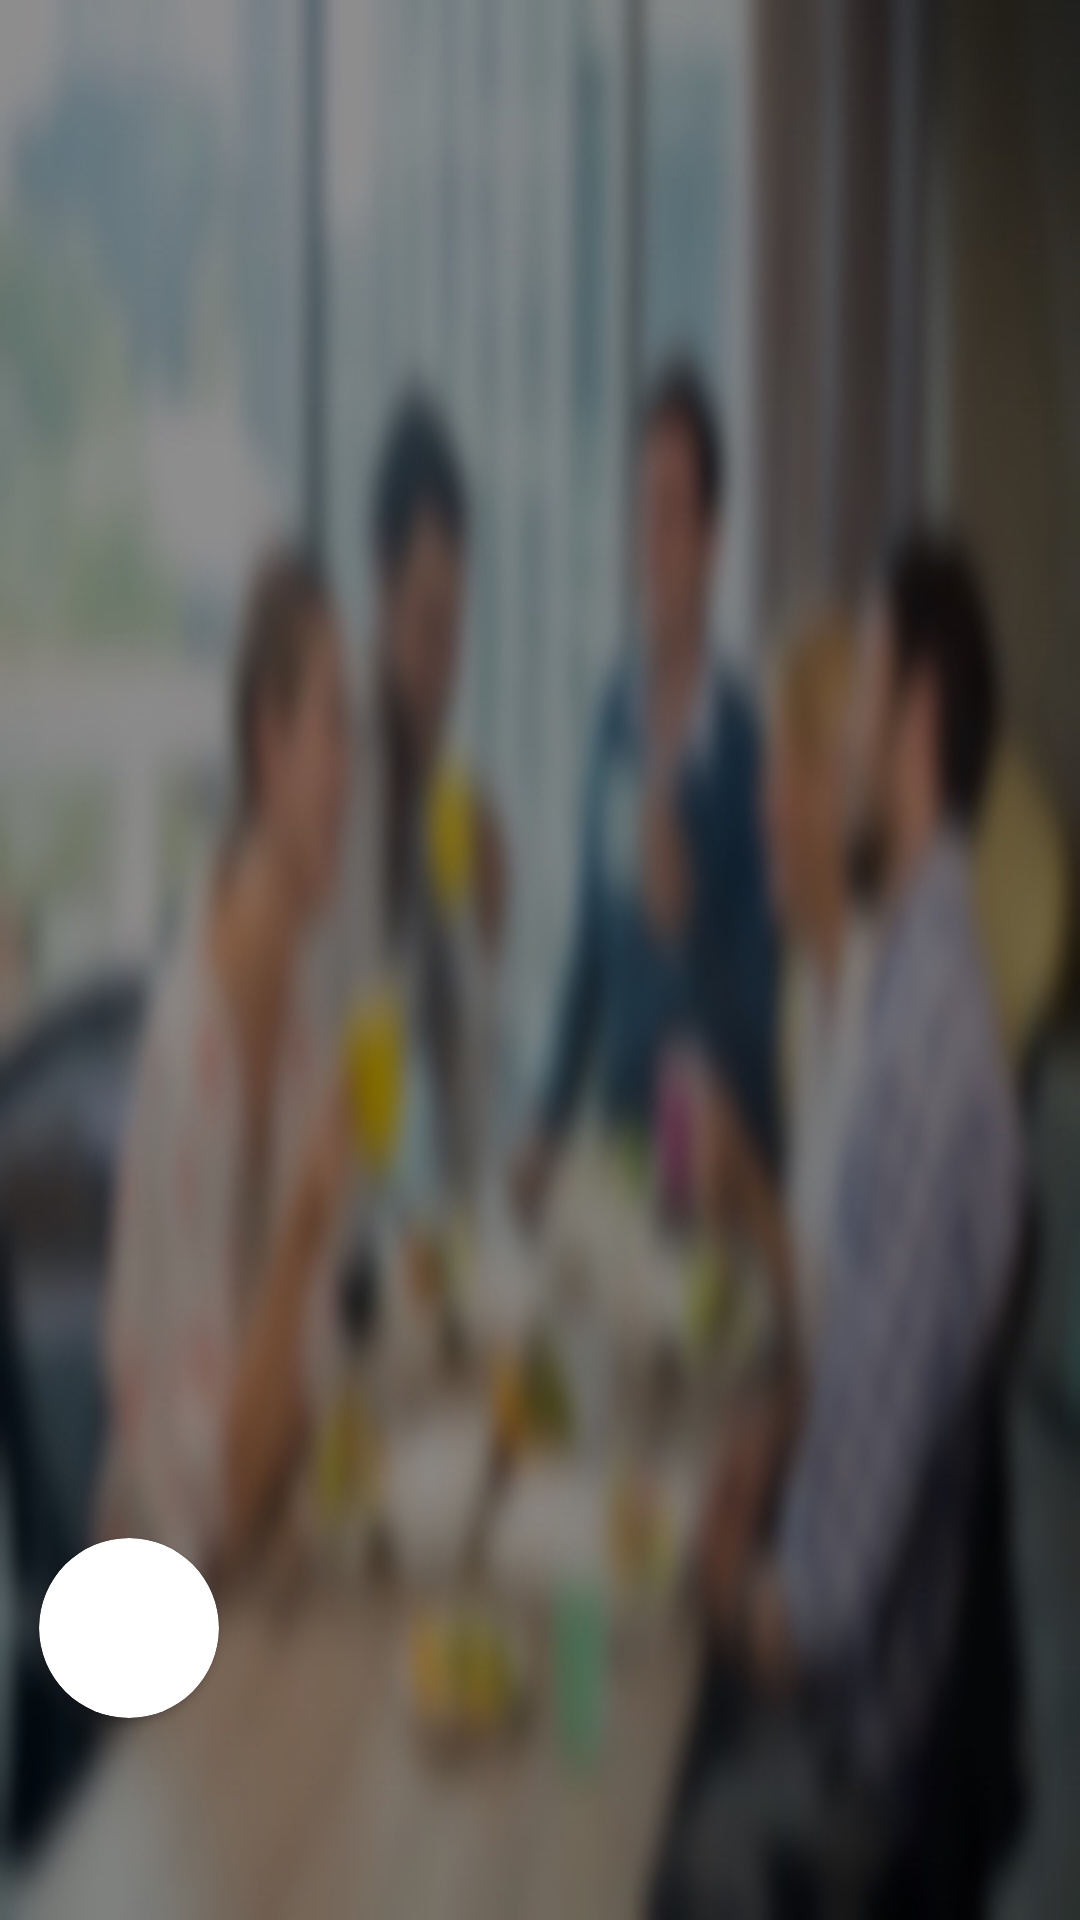

Write the Android layout XML for this screen, with the resource values it uses.
<!-- AndroidManifest.xml: application theme Theme.Go4Lunch -->
<!-- res/layout/drawer_header.xml -->
<?xml version="1.0" encoding="utf-8"?>
<androidx.constraintlayout.widget.ConstraintLayout xmlns:android="http://schemas.android.com/apk/res/android"
    android:layout_width="match_parent"
    android:layout_height="@dimen/nav_drawer_header_height"
    xmlns:app="http://schemas.android.com/apk/res-auto"
    xmlns:tool="http://schemas.android.com/tools"
    android:background="@drawable/drawer_header_bg">

    <androidx.cardview.widget.CardView
        android:layout_marginBottom="8dp"
        android:layout_height="wrap_content"
        android:layout_width="wrap_content"
        app:cardCornerRadius="30dp"
        android:id="@+id/user_photo_container"
        app:layout_constraintBottom_toTopOf="@id/credentials"
        app:layout_constraintLeft_toLeftOf="@id/credentials"
        >

        <ImageView
            android:id="@+id/user_photo"
            android:layout_width="60dp"
            android:layout_height="60dp"
            tool:src="@drawable/jobs_face"/>

    </androidx.cardview.widget.CardView>



    <LinearLayout
        android:id="@+id/credentials"
        android:layout_width="wrap_content"
        android:layout_height="wrap_content"
        android:orientation="vertical"
        android:layout_marginHorizontal="13dp"
        app:layout_constrainedWidth="true"
        app:layout_constraintBottom_toBottomOf="parent"
        app:layout_constraintLeft_toLeftOf="parent"
        android:layout_marginBottom="16dp"
        android:layout_marginLeft="16dp"
        >

        <TextView
            android:id="@+id/username"
            android:layout_width="wrap_content"
            android:layout_height="wrap_content"
            android:textAppearance="@style/TextAppearance.AppCompat.Medium"
            android:textColor="@color/white"
            android:textStyle="bold"
            tool:text="Steeve Jobs" />

        <TextView
            android:id="@+id/user_email"
            android:layout_width="wrap_content"
            android:layout_height="wrap_content"
            android:textColor="@color/white"
            tool:text="steeve.jobs@apple.com" />
    </LinearLayout>


</androidx.constraintlayout.widget.ConstraintLayout>
<!-- resources referenced by this layout -->
<resources>
  <color name="white">#FFFFFFFF</color>
  <dimen name="nav_drawer_header_height">200dp</dimen>
  <!-- drawable drawer_header_bg: jpeg bitmap (drawable, 45557 bytes) -->
  <!-- drawable jobs_face: png bitmap (drawable, 245285 bytes) -->
  <style name="Theme.Go4Lunch" parent="Theme.MaterialComponents.Light.NoActionBar">
          
          <item name="colorPrimary">@color/orange_500</item>
          <item name="colorPrimaryVariant">@color/orange_700</item>
          <item name="colorOnPrimary">@color/white</item>
          <item name="colorPrimaryDark">?attr/colorPrimary</item>
  
          <item name="colorSecondary">@color/teal_200</item>
          <item name="colorSecondaryVariant">@color/teal_700</item>
          <item name="colorOnSecondary">@color/black</item>
          <item name="android:windowLightNavigationBar" tools:targetApi="o_mr1">true</item>
          <item name="android:navigationBarColor" tools:targetApi="o_mr1">@color/white</item>
          <item name="android:statusBarColor" tools:targetApi="l">@android:color/transparent</item>
      </style>
  <color name="orange_500">#FF9800</color>
  <color name="orange_700">#F57C00</color>
  <color name="teal_200">#FF03DAC5</color>
  <color name="teal_700">#FF018786</color>
  <color name="black">#FF000000</color>
</resources>
